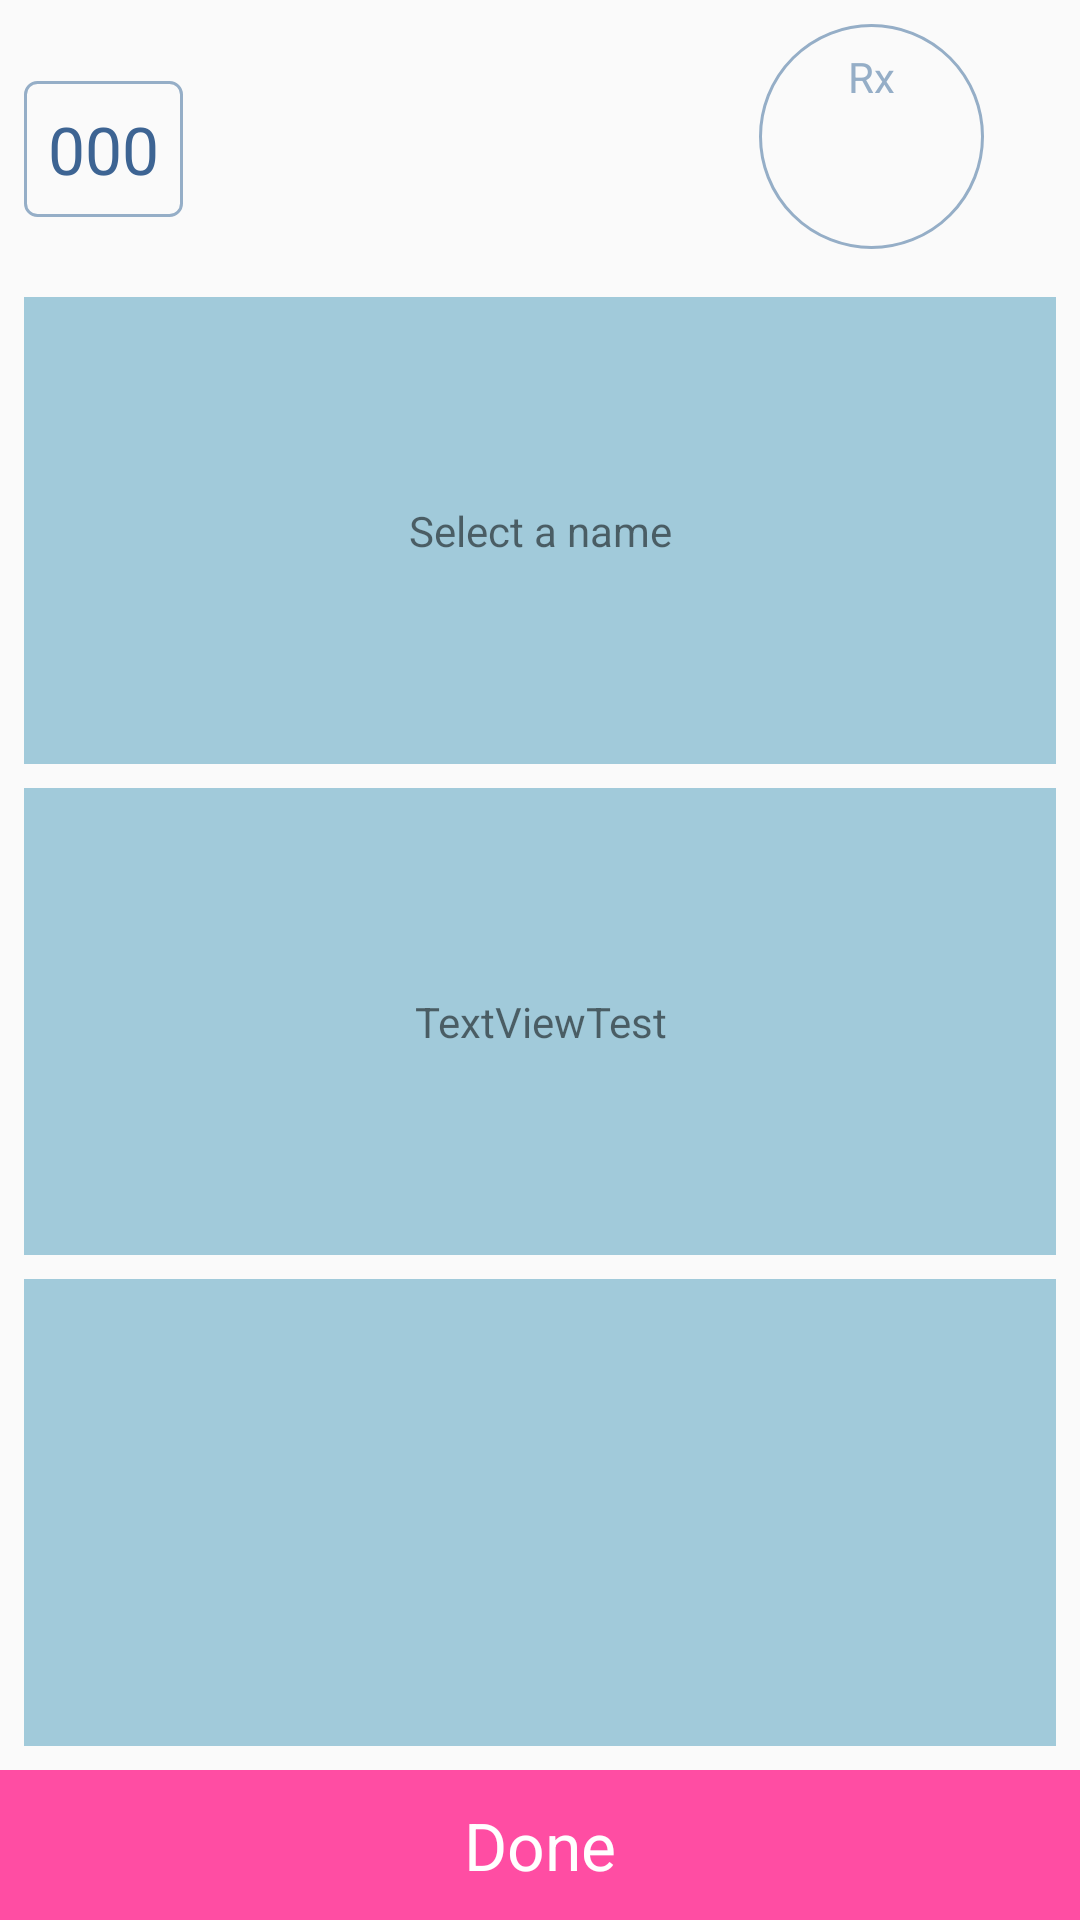

Produce the Android XML layout that renders to this screen, including the resource entries it uses.
<!-- AndroidManifest.xml: activity theme AppTheme.NoActionBar -->
<!-- res/layout/fragment_add_case.xml -->
<android.support.constraint.ConstraintLayout xmlns:android="http://schemas.android.com/apk/res/android"
    xmlns:app="http://schemas.android.com/apk/res-auto"
    xmlns:tools="http://schemas.android.com/tools"
    android:layout_width="match_parent"
    android:layout_height="match_parent"
    tools:context="com.zark.gttcheck.AddCaseFrag">


    <FrameLayout
        android:id="@+id/frame_rx_edit"
        android:layout_width="@dimen/circle_case_overview"
        android:layout_height="@dimen/circle_case_overview"
        android:layout_marginEnd="32dp"
        android:layout_marginTop="8dp"
        android:background="@drawable/circle_case_overview"
        android:orientation="vertical"
        app:layout_constraintEnd_toEndOf="parent"
        app:layout_constraintTop_toTopOf="parent">

        <TextView
            android:layout_width="wrap_content"
            android:layout_height="wrap_content"
            android:layout_gravity="center_horizontal"
            android:layout_marginEnd="8dp"
            android:layout_marginStart="8dp"
            android:layout_marginTop="8dp"
            android:text="@string/label_case_rx"
            android:textColor="@color/colorCasesRVTextLightLabel"
            app:layout_constraintEnd_toEndOf="parent"
            app:layout_constraintStart_toStartOf="parent"
            app:layout_constraintTop_toTopOf="parent" />

        <TextView
            android:id="@+id/tv_details_count_rx_edit"
            android:layout_width="wrap_content"
            android:layout_height="wrap_content"
            android:layout_gravity="center"
            android:textAppearance="@style/TextAppearance.AppCompat.Large"
            android:textColor="@color/colorCasesRVTextDarkLabel"
            tools:text="0" />
    </FrameLayout>

    <FrameLayout
        android:id="@+id/frame_iv"
        android:layout_width="@dimen/circle_case_overview"
        android:layout_height="@dimen/circle_case_overview"
        android:layout_marginRight="8dp"
        android:background="@drawable/circle_case_overview"
        app:layout_constraintBottom_toTopOf="@+id/frame_rx_edit"
        app:layout_constraintRight_toLeftOf="@+id/frame_rx_edit"
        app:layout_constraintTop_toBottomOf="@+id/frame_rx_edit">

        <TextView
            android:id="@+id/tv_label_iv"
            android:layout_width="wrap_content"
            android:layout_height="wrap_content"
            android:layout_gravity="center_horizontal"
            android:layout_marginEnd="8dp"
            android:layout_marginStart="8dp"
            android:layout_marginTop="8dp"
            android:text="@string/label_case_iv"
            android:textColor="@color/colorCasesRVTextLightLabel" />

        <TextView
            android:id="@+id/tv_details_count_iv_edit"
            android:layout_width="wrap_content"
            android:layout_height="wrap_content"
            android:layout_gravity="center"
            android:textAppearance="@style/TextAppearance.AppCompat.Large"
            android:textColor="@color/colorCasesRVTextDarkLabel"
            tools:text="0" />

    </FrameLayout>

    <FrameLayout
        android:id="@+id/frame_id_number"
        android:layout_width="wrap_content"
        android:layout_height="wrap_content"
        android:layout_marginStart="8dp"
        android:layout_marginTop="8dp"
        android:background="@drawable/outline_cases_id_number"
        app:layout_constraintBottom_toTopOf="@+id/frame_iv"
        app:layout_constraintStart_toStartOf="parent"
        app:layout_constraintTop_toBottomOf="@+id/frame_iv">

        <TextView
            android:id="@+id/tv_details_id_edit"
            android:layout_width="wrap_content"
            android:layout_height="wrap_content"
            android:layout_margin="8dp"
            android:text="@string/id_num_starting_text"
            android:textAppearance="@style/TextAppearance.AppCompat.Large"
            android:textColor="@color/colorCasesRVTextDarkLabel"
            tools:text="@string/id_num_starting_text" />

    </FrameLayout>

    <FrameLayout
        android:id="@+id/frame_sel_name"
        android:layout_width="match_parent"
        android:layout_height="0dp"
        android:layout_marginEnd="8dp"
        android:layout_marginStart="8dp"
        android:layout_marginTop="16dp"
        android:background="@color/colorCasesRVLightSteelBlue"
        app:layout_constraintBottom_toTopOf="@+id/frame_sel_iv"
        app:layout_constraintEnd_toEndOf="parent"
        app:layout_constraintHorizontal_bias="0.5"
        app:layout_constraintStart_toStartOf="parent"
        app:layout_constraintTop_toBottomOf="@+id/frame_rx_edit">

        <TextView
            android:id="@+id/tv_label_sel_name"
            android:layout_width="match_parent"
            android:layout_height="match_parent"
            android:foreground="?attr/selectableItemBackgroundBorderless"
            android:clickable="true"
            android:focusable="true"
            android:layout_gravity="center"
            android:gravity="center"
            android:text="@string/label_select_name" />
    </FrameLayout>

    <FrameLayout
        android:id="@+id/frame_sel_iv"
        android:layout_width="match_parent"
        android:layout_height="0dp"
        android:layout_marginEnd="8dp"
        android:layout_marginStart="8dp"
        android:layout_marginTop="8dp"
        android:background="@color/colorCasesRVLightSteelBlue"
        app:layout_constraintBottom_toTopOf="@+id/frame_sel_rx"
        app:layout_constraintEnd_toEndOf="parent"
        app:layout_constraintHorizontal_bias="0.5"
        app:layout_constraintStart_toStartOf="parent"
        app:layout_constraintTop_toBottomOf="@+id/frame_sel_name">

        <TextView
            android:id="@+id/textView2"
            android:layout_width="match_parent"
            android:layout_height="match_parent"
            android:layout_gravity="center"
            android:clickable="true"
            android:focusable="true"
            android:foreground="?attr/selectableItemBackgroundBorderless"
            android:gravity="center"
            android:text="TextViewTest" />
    </FrameLayout>

    <FrameLayout
        android:id="@+id/frame_sel_rx"
        android:layout_width="match_parent"
        android:layout_height="0dp"
        android:layout_marginBottom="8dp"
        android:layout_marginEnd="8dp"
        android:layout_marginStart="8dp"
        android:layout_marginTop="8dp"
        android:background="@color/colorCasesRVLightSteelBlue"
        app:layout_constraintBottom_toTopOf="@+id/btn_add_frame"
        app:layout_constraintEnd_toEndOf="parent"
        app:layout_constraintStart_toStartOf="parent"
        app:layout_constraintTop_toBottomOf="@+id/frame_sel_iv">

    </FrameLayout>

    <FrameLayout
        android:id="@+id/btn_add_frame"
        android:layout_width="match_parent"
        android:layout_height="wrap_content"
        app:layout_constraintBottom_toBottomOf="parent"
        app:layout_constraintEnd_toEndOf="parent"
        app:layout_constraintStart_toStartOf="parent">

        <TextView
            android:id="@+id/btn_done"
            android:layout_width="match_parent"
            android:layout_height="50dp"
            android:background="@color/colorAccent"
            android:clickable="true"
            android:focusable="true"
            android:foreground="?attr/selectableItemBackgroundBorderless"
            android:gravity="center"
            android:text="@string/btn_add_text"
            android:textAppearance="@style/TextAppearance.AppCompat.Large.Inverse" />

    </FrameLayout>


</android.support.constraint.ConstraintLayout>
<!-- resources referenced by this layout -->
<resources>
  <color name="colorAccent">#edff409c</color>
  <color name="colorCasesRVLightSteelBlue">#a1cada</color>
  <color name="colorCasesRVTextDarkLabel">#3d6493</color>
  <color name="colorCasesRVTextLightLabel">#95aec7</color>
  <dimen name="circle_case_overview">75dp</dimen>
  <!-- drawable circle_case_overview (drawable) -->
  <?xml version="1.0" encoding="utf-8"?>
  <shape
      xmlns:android="http://schemas.android.com/apk/res/android"
      android:shape="oval">
  
      <stroke
          android:width="@dimen/circle_case_overview_stroke"
          android:color="@color/colorCasesRVTextLightLabel"/>
  
      <size
          android:width="@dimen/circle_case_overview"
          android:height="@dimen/circle_case_overview"/>
  
  </shape>
  <!-- drawable outline_cases_id_number (drawable) -->
  <?xml version="1.0" encoding="utf-8"?>
  <shape
      xmlns:android="http://schemas.android.com/apk/res/android"
      android:shape="rectangle">
  
      <stroke
          android:width="@dimen/circle_case_overview_stroke"
          android:color="@color/colorCasesRVTextLightLabel"/>
  
      <solid
          android:color="@color/fui_transparent" />
  
      <corners
          android:radius="4dp" />
  
  </shape>
  <string name="btn_add_text">Done</string>
  <string name="id_num_starting_text">000</string>
  <string name="label_case_iv">IV</string>
  <string name="label_case_rx">Rx</string>
  <string name="label_select_name">Select a name</string>
  <style name="AppTheme.NoActionBar">
          <item name="windowActionBar">false</item>
          <item name="windowNoTitle">true</item>
      </style>
  <dimen name="circle_case_overview_stroke">1dp</dimen>
</resources>
